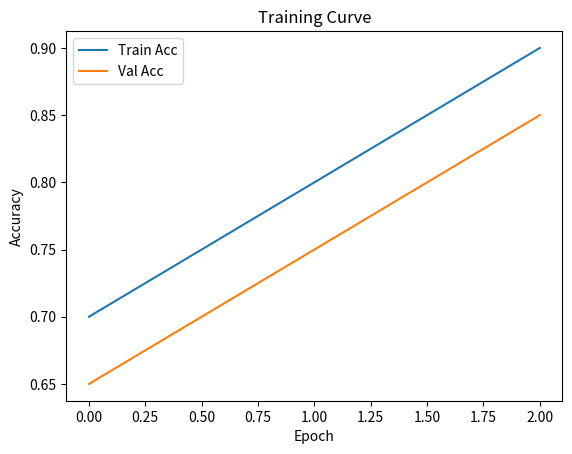

Reproduce this figure in Python.
import matplotlib.pyplot as plt
import numpy as np

def plot_training_curve(train_acc, val_acc, out_path):
    """Plot and save training/validation accuracy curves."""
    plt.figure()
    plt.plot(train_acc, label='Train Acc')
    plt.plot(val_acc, label='Val Acc')
    plt.xlabel('Epoch')
    plt.ylabel('Accuracy')
    plt.title('Training Curve')
    plt.legend()
    plt.savefig(out_path)
    plt.close()

def plot_mri_slice(slice_, out_path=None):
    """Plot and optionally save a single MRI slice."""
    plt.figure()
    plt.imshow(slice_, cmap='gray')
    plt.axis('off')
    if out_path:
        plt.savefig(out_path)
    else:
        plt.show()
    plt.close()

def plot_metrics(cm, roc_auc, out_dir):
    """Plot confusion matrix and ROC AUC curve."""
    plt.figure()
    plt.imshow(cm, cmap='Blues')
    plt.title('Confusion Matrix')
    plt.xlabel('Predicted')
    plt.ylabel('True')
    plt.colorbar()
    plt.savefig(out_dir / 'confusion_matrix.png')
    plt.close()
    # ROC curve plotting would require fpr, tpr arrays

if __name__ == "__main__":
    # Example usage
    plot_training_curve([0.7, 0.8, 0.9], [0.65, 0.75, 0.85], 'train_curve.png')
